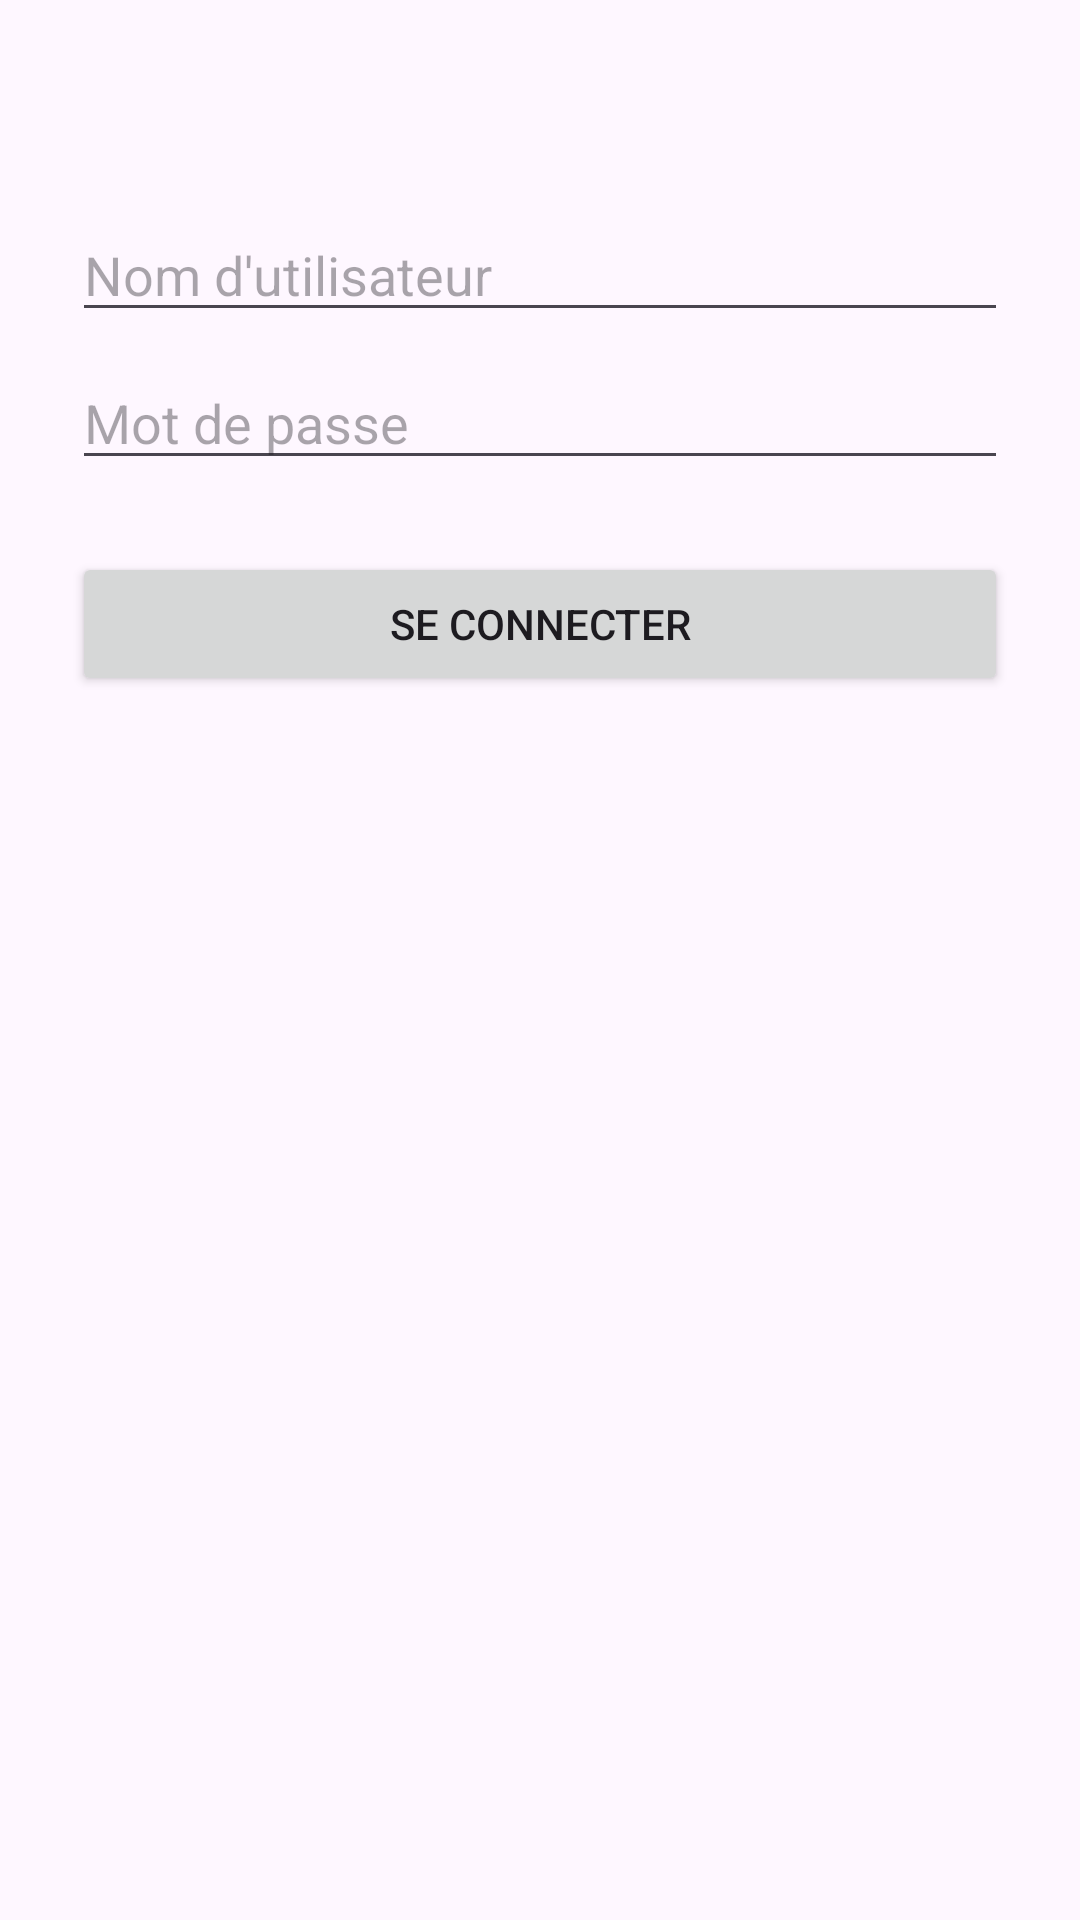

Write the Android layout XML for this screen, with the resource values it uses.
<!-- AndroidManifest.xml: application theme Theme.SamaCaisseAndroid -->
<!-- res/layout/activity_admin_login.xml -->
<LinearLayout xmlns:android="http://schemas.android.com/apk/res/android"
    android:orientation="vertical" android:padding="24dp"
    android:layout_width="match_parent"
    android:layout_height="match_parent">

    <TextView
        android:id="@+id/titleText"
        android:textSize="22sp"
        android:textStyle="bold"
        android:layout_width="wrap_content"
        android:layout_height="wrap_content" />

    <EditText
        android:id="@+id/usernameInput"
        android:hint="Nom d'utilisateur"
        android:layout_width="match_parent"
        android:layout_height="wrap_content"
        android:inputType="textPersonName"
        android:layout_marginTop="16dp" />

    <EditText
        android:id="@+id/passwordInput"
        android:hint="Mot de passe"
        android:layout_width="match_parent"
        android:layout_height="wrap_content"
        android:inputType="textPassword"
        android:layout_marginTop="8dp" />

    <EditText
        android:id="@+id/passwordConfirmInput"
        android:hint="Confirmer mot de passe"
        android:layout_width="match_parent"
        android:layout_height="wrap_content"
        android:inputType="textPassword"
        android:layout_marginTop="8dp"
        android:visibility="gone" />

    <Button
        android:id="@+id/actionButton"
        android:layout_width="match_parent"
        android:layout_height="wrap_content"
        android:text="Se connecter"
        android:layout_marginTop="24dp" />

</LinearLayout>
<!-- resources referenced by this layout -->
<resources>
  <style name="Theme.SamaCaisseAndroid" parent="Base.Theme.SamaCaisseAndroid" />
  <style name="Base.Theme.SamaCaisseAndroid" parent="Theme.Material3.DayNight.NoActionBar">
          
          
      </style>
</resources>
